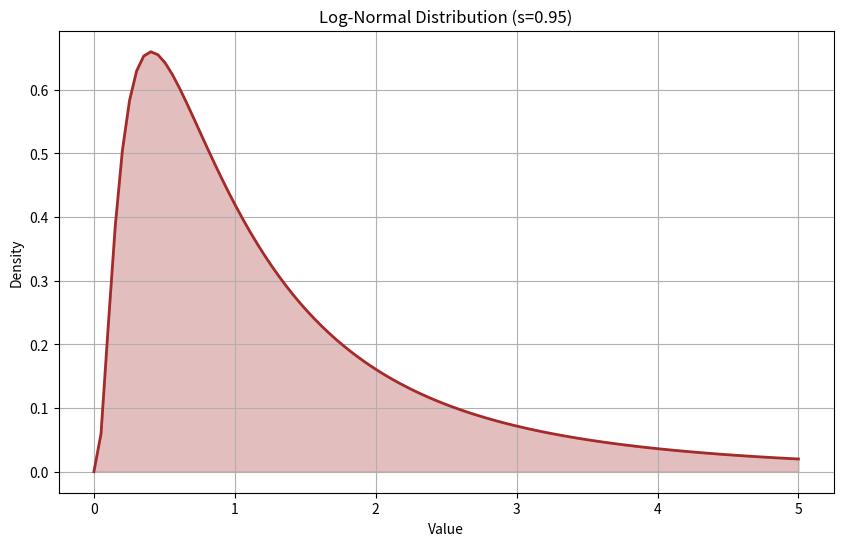
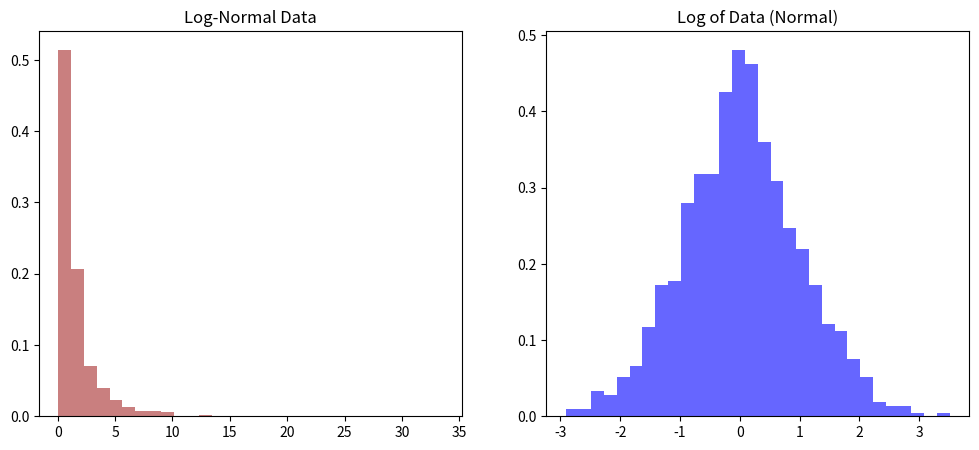

Write Python code to recreate these figures, in order.
import numpy as np
import matplotlib.pyplot as plt
from scipy.stats import lognorm

# Parameters (for the underlying normal distribution)
s = 0.95  # Shape parameter (sigma of the underlying normal)
scale = np.exp(0) # Scale parameter (exp(mu) of the underlying normal)

# Create Log-Normal distribution
dist = lognorm(s=s, scale=scale)

# Generate x values
x = np.linspace(0, 5, 100)
pdf_values = dist.pdf(x)

# Visualization
plt.figure(figsize=(10, 6))
plt.plot(x, pdf_values, color='brown', linewidth=2)
plt.fill_between(x, pdf_values, alpha=0.3, color='brown')
plt.title(f"Log-Normal Distribution (s={s})")
plt.xlabel("Value")
plt.ylabel("Density")
plt.grid(True)
plt.show()

# Comparison with Normal
# If we take log of log-normal data, we get normal
data = dist.rvs(size=1000)
log_data = np.log(data)

plt.figure(figsize=(12, 5))
plt.subplot(1, 2, 1)
plt.hist(data, bins=30, density=True, color='brown', alpha=0.6)
plt.title("Log-Normal Data")

plt.subplot(1, 2, 2)
plt.hist(log_data, bins=30, density=True, color='blue', alpha=0.6)
plt.title("Log of Data (Normal)")
plt.show()